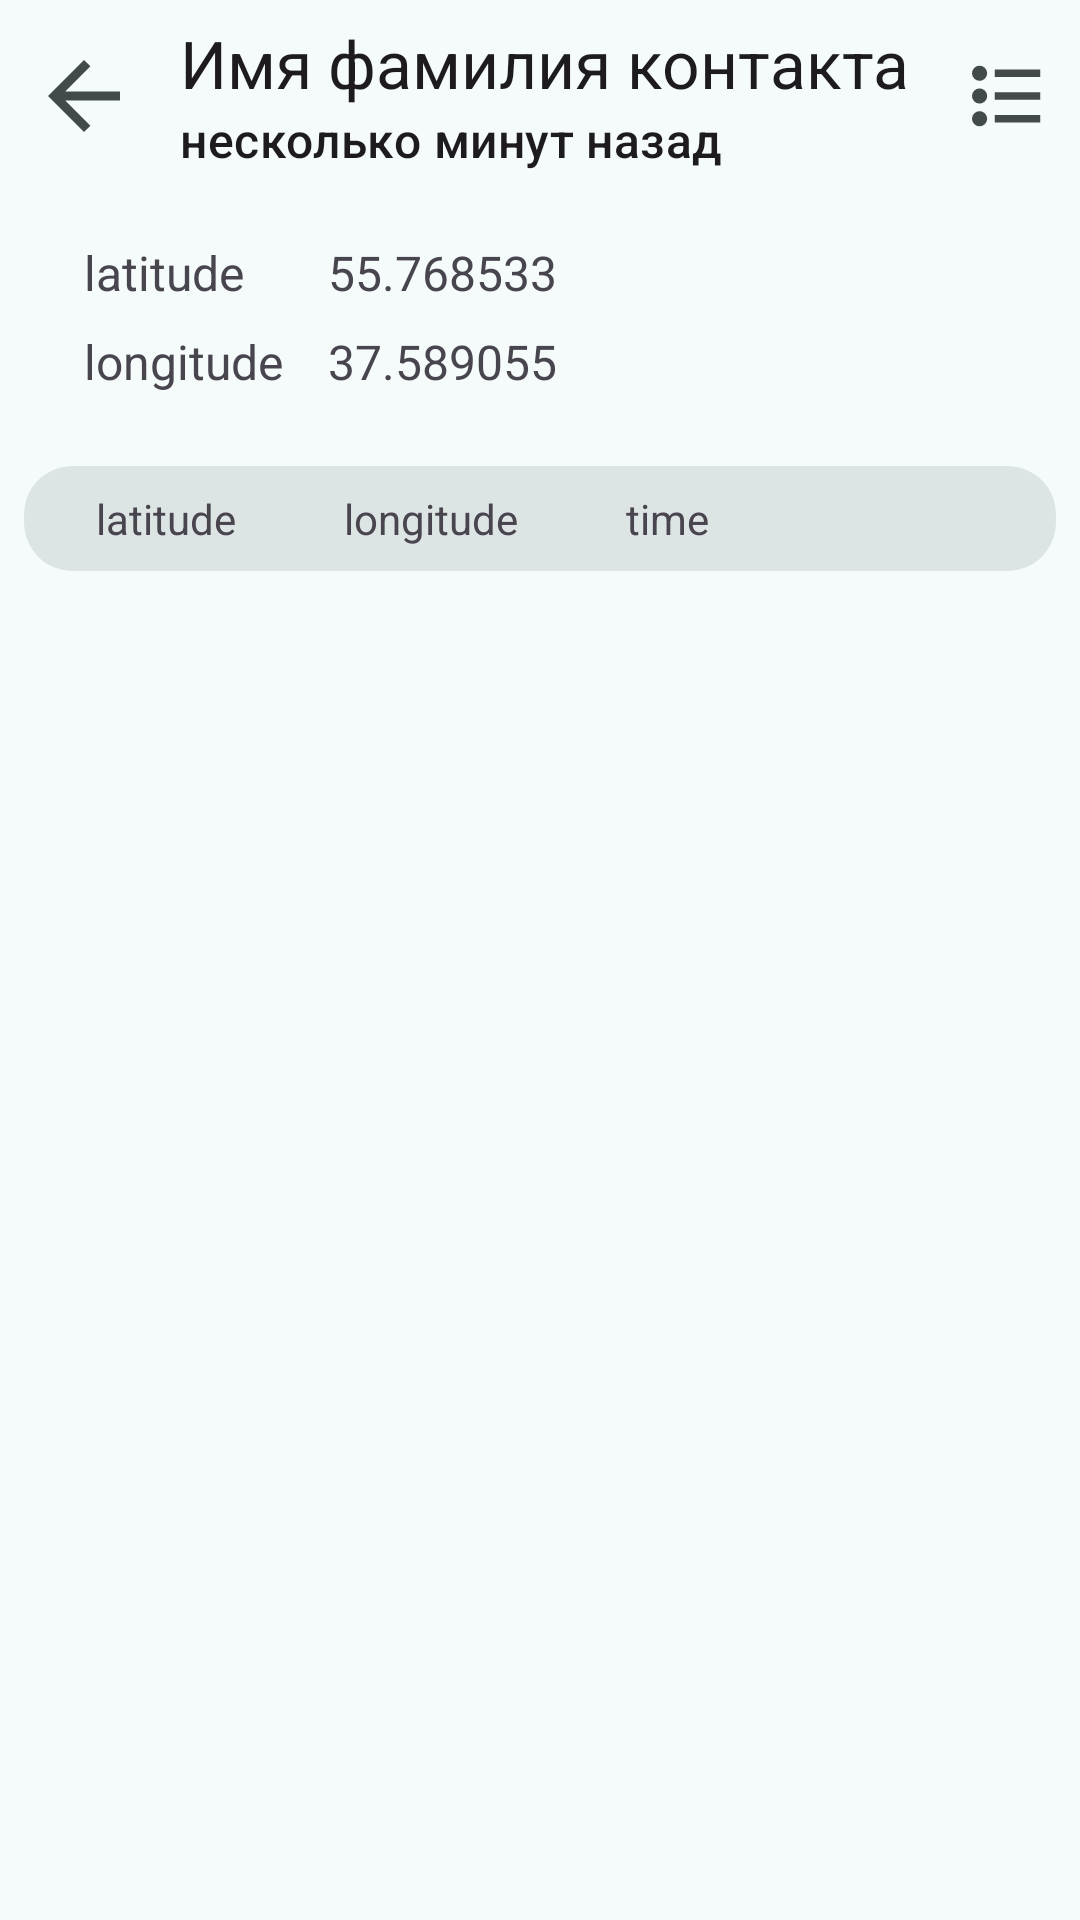

Android layout source for this screen:
<!-- AndroidManifest.xml: application theme Theme.WhereAreTheyNow -->
<!-- res/layout/activity_text.xml -->
<?xml version="1.0" encoding="utf-8"?>
<LinearLayout
    xmlns:android="http://schemas.android.com/apk/res/android"
    xmlns:app="http://schemas.android.com/apk/res-auto"
    xmlns:tools="http://schemas.android.com/tools"
    android:id="@+id/frameTextActivity"
    android:layout_width="match_parent"
    android:layout_height="match_parent"
    android:orientation="vertical"
    tools:context=".TextActivity"
    tools:ignore="VisualLintSystemUi">

    
    <include layout="@layout/partial_app_bar_map" />

    
    <include layout="@layout/partial_text" />

    
    <include layout="@layout/partial_geo_title" />

    <androidx.coordinatorlayout.widget.CoordinatorLayout
        android:layout_width="match_parent"
        android:layout_height="0dp"
        android:layout_weight="1">

        <androidx.recyclerview.widget.RecyclerView
            android:id="@+id/itemGeoRecycler"
            android:layout_width="match_parent"
            android:layout_height="match_parent"
            android:orientation="vertical"
            app:layoutManager="androidx.recyclerview.widget.LinearLayoutManager"
            tools:listitem="@layout/partial_item_geo"
            tools:itemCount="5" />
    </androidx.coordinatorlayout.widget.CoordinatorLayout>
</LinearLayout>
<!-- res/layout/partial_app_bar_map.xml (included above) -->
<?xml version="1.0" encoding="utf-8"?>
<com.google.android.material.appbar.AppBarLayout
    xmlns:android="http://schemas.android.com/apk/res/android"
    xmlns:app="http://schemas.android.com/apk/res-auto"
    xmlns:tools="http://schemas.android.com/tools"
    android:layout_width="match_parent"
    android:layout_height="wrap_content"
    tools:ignore="VisualLintSystemUi">

    <com.google.android.material.appbar.MaterialToolbar
        android:id="@+id/topAppBarMap"
        android:layout_width="match_parent"
        android:layout_height="wrap_content"
        android:minHeight="?attr/actionBarSize"
        app:menu="@menu/top_app_bar_map"
        app:navigationIcon="@drawable/ic_action_back"
        app:navigationContentDescription="@string/back"
        tools:title="Имя фамилия контакта"
        tools:subtitle="несколько минут назад" />
</com.google.android.material.appbar.AppBarLayout>
<!-- res/layout/partial_text.xml (included above) -->
<?xml version="1.0" encoding="utf-8"?>
<androidx.constraintlayout.widget.ConstraintLayout
    xmlns:android="http://schemas.android.com/apk/res/android"
    xmlns:app="http://schemas.android.com/apk/res-auto"
    xmlns:tools="http://schemas.android.com/tools"
    android:layout_width="match_parent"
    android:layout_height="wrap_content">

    <TextView
        android:id="@+id/lbLatitude"
        android:layout_width="wrap_content"
        android:layout_height="wrap_content"
        android:layout_marginTop="16dp"
        android:layout_marginStart="28dp"
        android:text="@string/latitude"
        android:textSize="16sp"
        app:layout_constraintTop_toTopOf="parent"
        app:layout_constraintStart_toStartOf="parent"
        tools:ignore="VisualLintSystemUi" />

    <TextView
        android:id="@+id/lbLongitude"
        android:layout_width="wrap_content"
        android:layout_height="wrap_content"
        android:layout_marginTop="8dp"
        android:layout_marginBottom="16dp"
        android:text="@string/longitude"
        android:textSize="16sp"
        app:layout_constraintTop_toBottomOf="@+id/lbLatitude"
        app:layout_constraintStart_toStartOf="@+id/lbLatitude"
        app:layout_constraintBottom_toBottomOf="parent" />

    <TextView
        android:id="@+id/tvLatitude"
        android:layout_width="wrap_content"
        android:layout_height="wrap_content"
        android:layout_marginStart="28dp"
        android:textSize="16sp"
        app:layout_constraintTop_toTopOf="@+id/lbLatitude"
        app:layout_constraintStart_toEndOf="@+id/lbLatitude"
        tools:text="55.768533"
        tools:ignore="VisualLintSystemUi" />

    <TextView
        android:id="@+id/tvLongitude"
        android:layout_width="wrap_content"
        android:layout_height="wrap_content"
        android:textSize="16sp"
        app:layout_constraintTop_toTopOf="@+id/lbLongitude"
        app:layout_constraintStart_toStartOf="@+id/tvLatitude"
        tools:text="37.589055" />
</androidx.constraintlayout.widget.ConstraintLayout>
<!-- res/layout/partial_geo_title.xml (included above) -->
<?xml version="1.0" encoding="utf-8"?>
<com.google.android.material.card.MaterialCardView
    xmlns:android="http://schemas.android.com/apk/res/android"
    xmlns:app="http://schemas.android.com/apk/res-auto"
    xmlns:tools="http://schemas.android.com/tools"
    style="@style/Widget.App.CardView.Decorative.Title"
    android:layout_width="match_parent"
    android:layout_height="wrap_content"
    android:layout_margin="8dp">

    <androidx.constraintlayout.widget.ConstraintLayout
        android:layout_width="match_parent"
        android:layout_height="wrap_content">

        <TextView
            android:id="@+id/nameLattitude"
            android:layout_width="wrap_content"
            android:layout_height="wrap_content"
            android:layout_marginTop="8dp"
            android:layout_marginStart="24dp"
            android:layout_marginBottom="8dp"
            android:text="@string/latitude"
            android:textSize="14sp"
            app:layout_constraintTop_toTopOf="parent"
            app:layout_constraintStart_toStartOf="parent"
            app:layout_constraintBottom_toBottomOf="parent"
            tools:ignore="VisualLintSystemUi" />

        <TextView
            android:id="@+id/nameLongitude"
            android:layout_width="wrap_content"
            android:layout_height="wrap_content"
            android:layout_marginStart="36dp"
            android:text="@string/longitude"
            android:textSize="14sp"
            app:layout_constraintTop_toTopOf="@+id/nameLattitude"
            app:layout_constraintStart_toEndOf="@+id/nameLattitude"
            tools:ignore="VisualLintSystemUi" />

        <TextView
            android:id="@+id/nameDate"
            android:layout_width="wrap_content"
            android:layout_height="wrap_content"
            android:layout_marginStart="36dp"
            android:text="@string/time"
            android:textSize="14sp"
            app:layout_constraintTop_toTopOf="@+id/nameLattitude"
            app:layout_constraintStart_toEndOf="@+id/nameLongitude"
            tools:ignore="VisualLintSystemUi" />
    </androidx.constraintlayout.widget.ConstraintLayout>
</com.google.android.material.card.MaterialCardView>
<!-- res/layout/partial_item_geo.xml (included above) -->
<?xml version="1.0" encoding="utf-8"?>
<androidx.constraintlayout.widget.ConstraintLayout
    xmlns:android="http://schemas.android.com/apk/res/android"
    xmlns:app="http://schemas.android.com/apk/res-auto"
    xmlns:tools="http://schemas.android.com/tools"
    android:layout_width="match_parent"
    android:layout_height="wrap_content">

    <TextView
        android:id="@+id/itemUserNameGeo"
        android:layout_width="wrap_content"
        android:layout_height="wrap_content"
        android:layout_marginTop="16dp"
        android:layout_marginStart="16dp"
        android:textSize="16sp"
        app:layout_constraintTop_toTopOf="parent"
        app:layout_constraintStart_toStartOf="parent"
        tools:text="Имя фамилия контакта"
        tools:ignore="VisualLintSystemUi" />

    <TextView
        android:id="@+id/itemLattitudeGeo"
        android:layout_width="wrap_content"
        android:layout_height="wrap_content"
        android:layout_marginTop="8dp"
        android:layout_marginBottom="16dp"
        android:textSize="14sp"
        app:layout_constraintTop_toBottomOf="@+id/itemUserNameGeo"
        app:layout_constraintStart_toStartOf="@+id/itemUserNameGeo"
        app:layout_constraintBottom_toBottomOf="parent"
        tools:text="55.768533" />

    <TextView
        android:id="@+id/itemLongitudeGeo"
        android:layout_width="wrap_content"
        android:layout_height="wrap_content"
        android:layout_marginStart="20dp"
        android:textSize="14sp"
        app:layout_constraintTop_toTopOf="@+id/itemLattitudeGeo"
        app:layout_constraintStart_toEndOf="@+id/itemLattitudeGeo"
        tools:text="37.589055" />

    <TextView
        android:id="@+id/itemDateGeo"
        android:layout_width="wrap_content"
        android:layout_height="wrap_content"
        android:layout_marginStart="20dp"
        android:textSize="14sp"
        app:layout_constraintTop_toTopOf="@+id/itemLattitudeGeo"
        app:layout_constraintStart_toEndOf="@+id/itemLongitudeGeo"
        tools:text="2025-11-05 09:16:37" />
</androidx.constraintlayout.widget.ConstraintLayout>
<!-- resources referenced by this layout -->
<resources>
  <!-- drawable ic_action_back (drawable) -->
  <vector xmlns:android="http://schemas.android.com/apk/res/android"
      android:width="24dp"
      android:height="24dp"
      android:viewportWidth="960"
      android:viewportHeight="960"
      android:tint="?attr/colorOnSurface"
      android:alpha="0.8"
      android:autoMirrored="true">
    <group android:scaleX="1.5"
        android:scaleY="1.5"
        android:translateX="-240"
        android:translateY="-240">
      <path
          android:fillColor="@android:color/white"
          android:pathData="M313,520L537,744L480,800L160,480L480,160L537,216L313,440L800,440L800,520L313,520Z"/>
    </group>
  </vector>
  <string name="back">back</string>
  <string name="latitude">latitude</string>
  <string name="longitude">longitude</string>
  <string name="time">time</string>
  <style name="Widget.App.CardView.Decorative.Title" parent="@style/Widget.Material3.CardView.Filled">
          
          <item name="shapeAppearanceOverlay">@style/ShapeAppearanceOverlay.Decorative.Title</item>
      </style>
  <style name="Theme.WhereAreTheyNow" parent="Base.Theme.WhereAreTheyNow" />
  <style name="ShapeAppearanceOverlay.Decorative.Title" parent="">
          
          <item name="cornerFamily">rounded</item>
          <item name="cornerSize">16dp</item>
      </style>
  <color name="md_theme_primary">#00696D</color>
  <color name="md_theme_onPrimary">#FFFFFF</color>
  <color name="md_theme_primaryContainer">#9CF1F5</color>
  <color name="md_theme_onPrimaryContainer">#004F52</color>
  <color name="md_theme_secondary">#4A6364</color>
  <color name="md_theme_onSecondary">#FFFFFF</color>
  <color name="md_theme_secondaryContainer">#CCE8E9</color>
  <color name="md_theme_onSecondaryContainer">#324B4C</color>
  <color name="md_theme_tertiary">#4E5F7D</color>
  <color name="md_theme_onTertiary">#FFFFFF</color>
  <color name="md_theme_tertiaryContainer">#D5E3FF</color>
  <color name="md_theme_onTertiaryContainer">#364764</color>
  <color name="md_theme_granted">#0F7A13</color>
  <color name="md_theme_error">#BA1A1A</color>
  <color name="md_theme_onError">#FFFFFF</color>
  <color name="md_theme_errorContainer">#FFDAD6</color>
  <color name="md_theme_onErrorContainer">#93000A</color>
  <color name="md_theme_background">#F4FBFA</color>
  <color name="md_theme_onBackground">#161D1D</color>
  <color name="md_theme_surface">#F4FBFA</color>
  <color name="md_theme_onSurface">#161D1D</color>
  <color name="md_theme_surfaceVariant">#DAE4E5</color>
  <color name="md_theme_onSurfaceVariant">#3F4949</color>
  <color name="md_theme_outline">#6F7979</color>
  <color name="md_theme_outlineVariant">#BEC8C9</color>
  <color name="md_theme_inverseSurface">#2B3232</color>
  <color name="md_theme_inverseOnSurface">#ECF2F2</color>
  <color name="md_theme_inversePrimary">#80D4D8</color>
  <color name="md_theme_primaryFixed">#9CF1F5</color>
  <color name="md_theme_onPrimaryFixed">#002021</color>
  <color name="md_theme_primaryFixedDim">#80D4D8</color>
  <color name="md_theme_onPrimaryFixedVariant">#004F52</color>
  <color name="md_theme_secondaryFixed">#CCE8E9</color>
  <color name="md_theme_onSecondaryFixed">#041F21</color>
  <color name="md_theme_secondaryFixedDim">#B1CCCD</color>
  <color name="md_theme_onSecondaryFixedVariant">#324B4C</color>
  <color name="md_theme_tertiaryFixed">#D5E3FF</color>
  <color name="md_theme_onTertiaryFixed">#081C36</color>
  <color name="md_theme_tertiaryFixedDim">#B5C7E9</color>
  <color name="md_theme_onTertiaryFixedVariant">#364764</color>
  <color name="md_theme_surfaceDim">#D5DBDB</color>
  <color name="md_theme_surfaceBright">#F4FBFA</color>
  <color name="md_theme_surfaceContainerLowest">#FFFFFF</color>
  <color name="md_theme_surfaceContainerLow">#EFF5F5</color>
  <color name="md_theme_surfaceContainer">#E9EFEF</color>
  <color name="md_theme_surfaceContainerHigh">#E3E9E9</color>
  <color name="md_theme_surfaceContainerHighest">#DDE4E4</color>
</resources>
